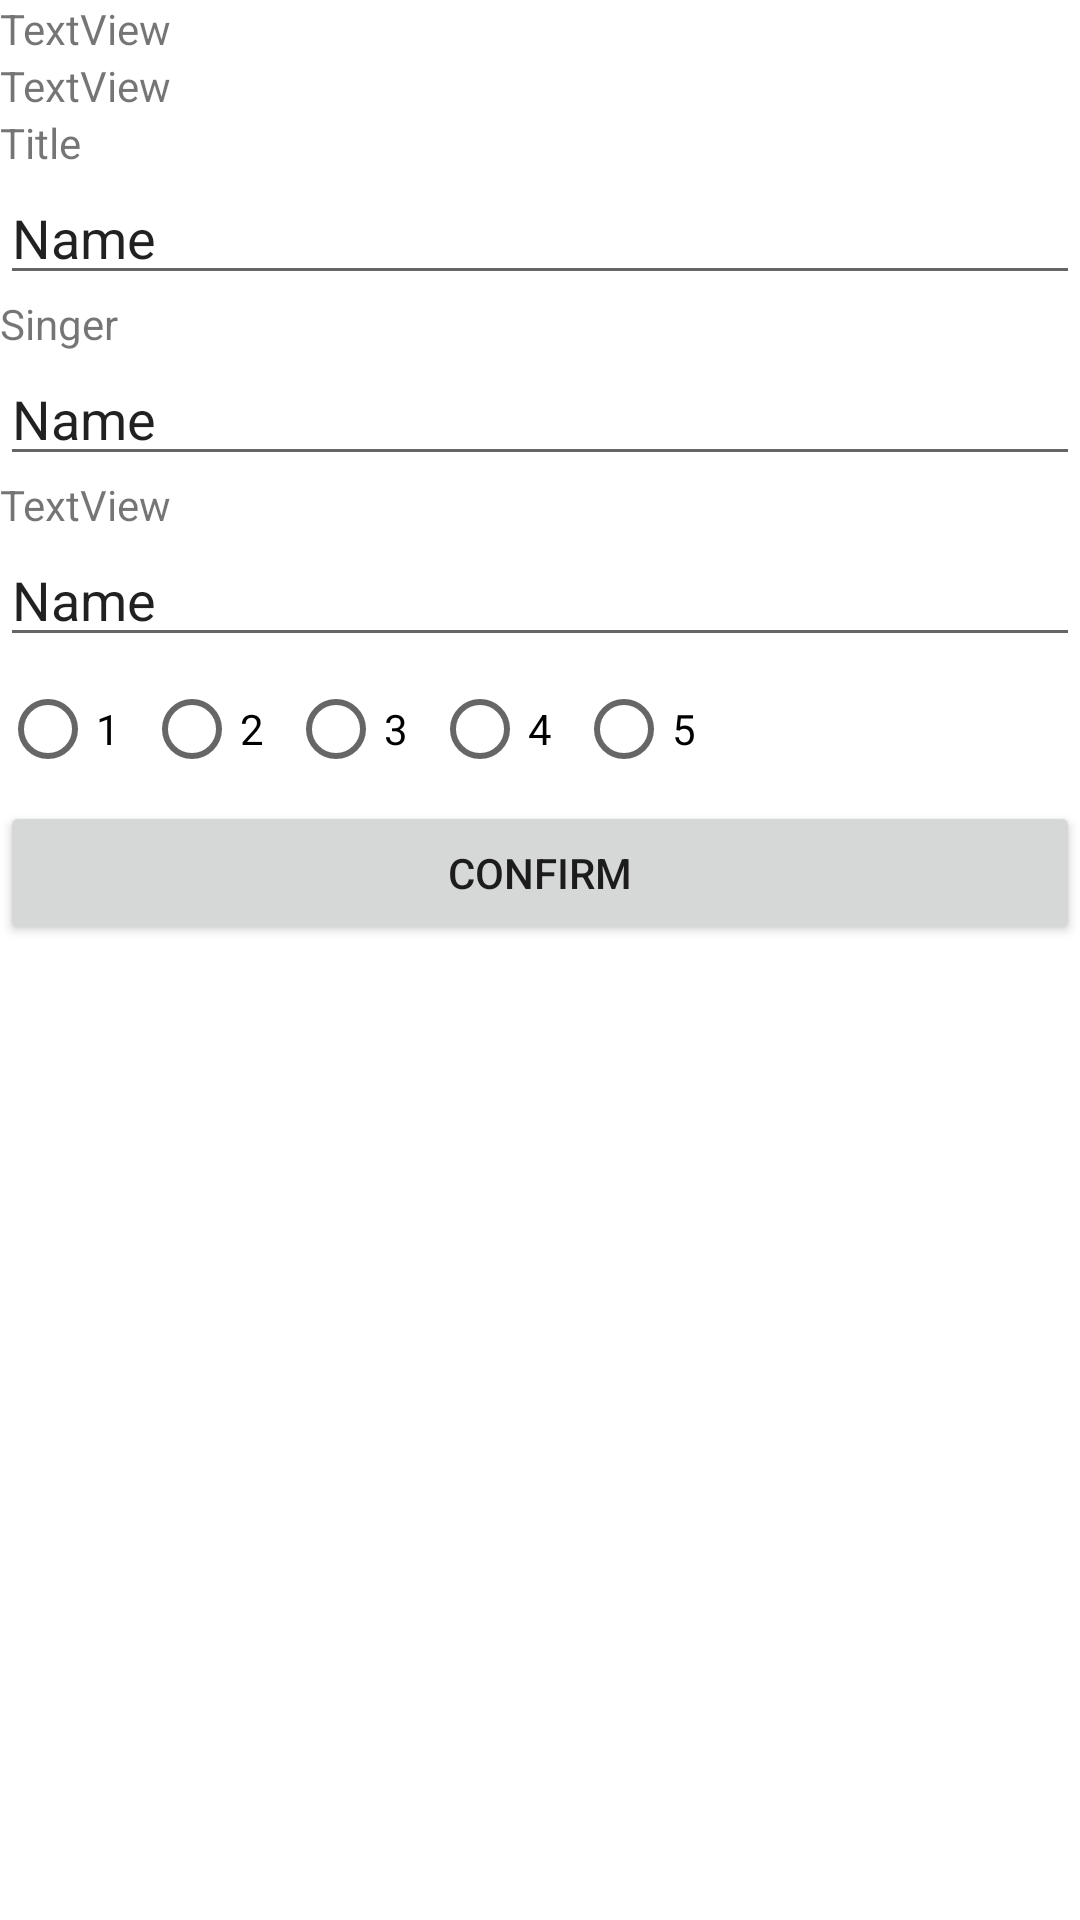

Reconstruct the res/layout file that produces this screen, plus the resources it refers to.
<!-- AndroidManifest.xml: application theme Theme.PS10 -->
<!-- res/layout/activity_edit.xml -->
<?xml version="1.0" encoding="utf-8"?>
<LinearLayout xmlns:android="http://schemas.android.com/apk/res/android"
    xmlns:app="http://schemas.android.com/apk/res-auto"
    xmlns:tools="http://schemas.android.com/tools"
    android:layout_width="match_parent"
    android:layout_height="match_parent"
    android:orientation="vertical"
    tools:context=".EditActivity">

    <TextView
        android:id="@+id/idtext1"
        android:layout_width="match_parent"
        android:layout_height="wrap_content"
        android:text="TextView" />

    <TextView
        android:id="@+id/idtext2"
        android:layout_width="match_parent"
        android:layout_height="wrap_content"
        android:text="TextView" />

    <TextView
        android:id="@+id/titletext"
        android:layout_width="wrap_content"
        android:layout_height="wrap_content"
        android:text="Title" />

    <EditText
        android:id="@+id/Etitle"
        android:layout_width="match_parent"
        android:layout_height="wrap_content"
        android:ems="10"
        android:inputType="textPersonName"
        android:text="Name" />

    <TextView
        android:id="@+id/singertext"
        android:layout_width="wrap_content"
        android:layout_height="wrap_content"
        android:text="Singer" />

    <EditText
        android:id="@+id/Esinger"
        android:layout_width="match_parent"
        android:layout_height="wrap_content"
        android:ems="10"
        android:inputType="textPersonName"
        android:text="Name" />

    <TextView
        android:id="@+id/yeartext"
        android:layout_width="match_parent"
        android:layout_height="wrap_content"
        android:text="TextView" />

    <EditText
        android:id="@+id/Eyear"
        android:layout_width="match_parent"
        android:layout_height="wrap_content"
        android:ems="10"
        android:inputType="textPersonName"
        android:text="Name" />

    <RadioGroup
        android:id="@+id/star"
        android:layout_width="wrap_content"
        android:layout_height="wrap_content"
        android:orientation="horizontal">

        <RadioButton
            android:id="@+id/r1"
            android:layout_width="wrap_content"
            android:layout_height="wrap_content"
            android:text="1" />

        <RadioButton
            android:id="@+id/r11"
            android:layout_width="wrap_content"
            android:layout_height="wrap_content"
            android:text="2" />

        <RadioButton
            android:id="@+id/r2"
            android:layout_width="wrap_content"
            android:layout_height="wrap_content"
            android:text="3" />

        <RadioButton
            android:id="@+id/r3"
            android:layout_width="wrap_content"
            android:layout_height="wrap_content"
            android:text="4" />

        <RadioButton
            android:id="@+id/r4"
            android:layout_width="wrap_content"
            android:layout_height="wrap_content"
            android:text="5" />
    </RadioGroup>

    <Button
        android:id="@+id/confirm"
        android:layout_width="match_parent"
        android:layout_height="wrap_content"
        android:text="Confirm" />
</LinearLayout>
<!-- resources referenced by this layout -->
<resources>
  <style name="Theme.PS10" parent="Theme.MaterialComponents.DayNight.DarkActionBar">
          
          <item name="colorPrimary">@color/purple_500</item>
          <item name="colorPrimaryVariant">@color/purple_700</item>
          <item name="colorOnPrimary">@color/white</item>
          
          <item name="colorSecondary">@color/teal_200</item>
          <item name="colorSecondaryVariant">@color/teal_700</item>
          <item name="colorOnSecondary">@color/black</item>
          
          <item name="android:statusBarColor" tools:targetApi="l">?attr/colorPrimaryVariant</item>
          
      </style>
  <!-- not gathered from this repository: default colours our renderer supplied (Android Studio template values) -->
  <color name="purple_500">#FF6200EE</color>
  <color name="purple_700">#FF3700B3</color>
  <color name="teal_200">#FF03DAC5</color>
  <color name="teal_700">#FF018786</color>
  <color name="black">#FF000000</color>
  <color name="white">#FFFFFFFF</color>
</resources>
